The GitHub repository CabuleaVictorAndrei/Real-Time-Road-Condition-Detection-Using-Dashcam-Video contains a labelled image folder "Real-Time-Road-Condition-Detection-Using-Dashcam-Video" with 3 categories: clear, snowy, wet. Examples follow, each with its label.

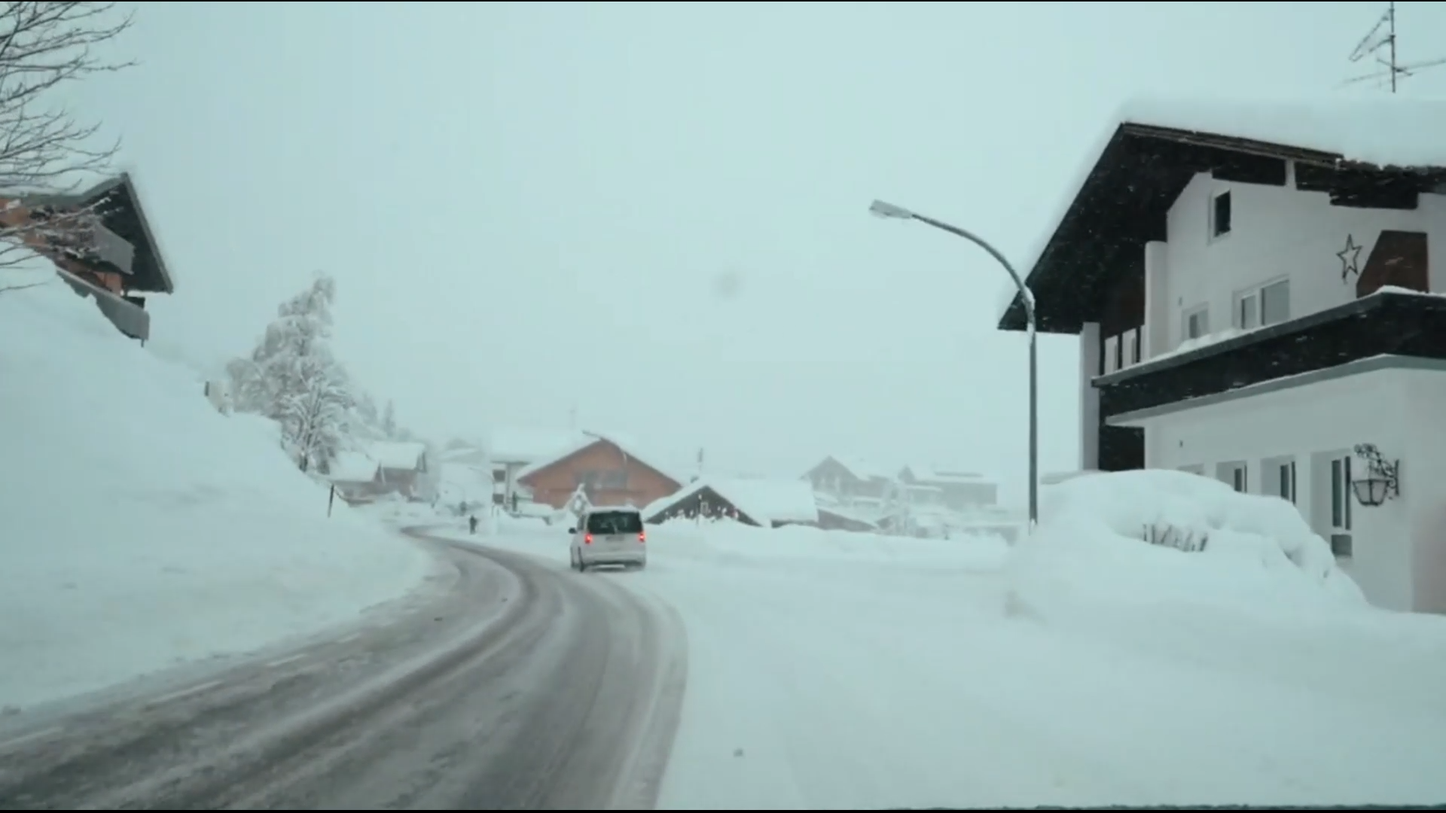
Label: snowy

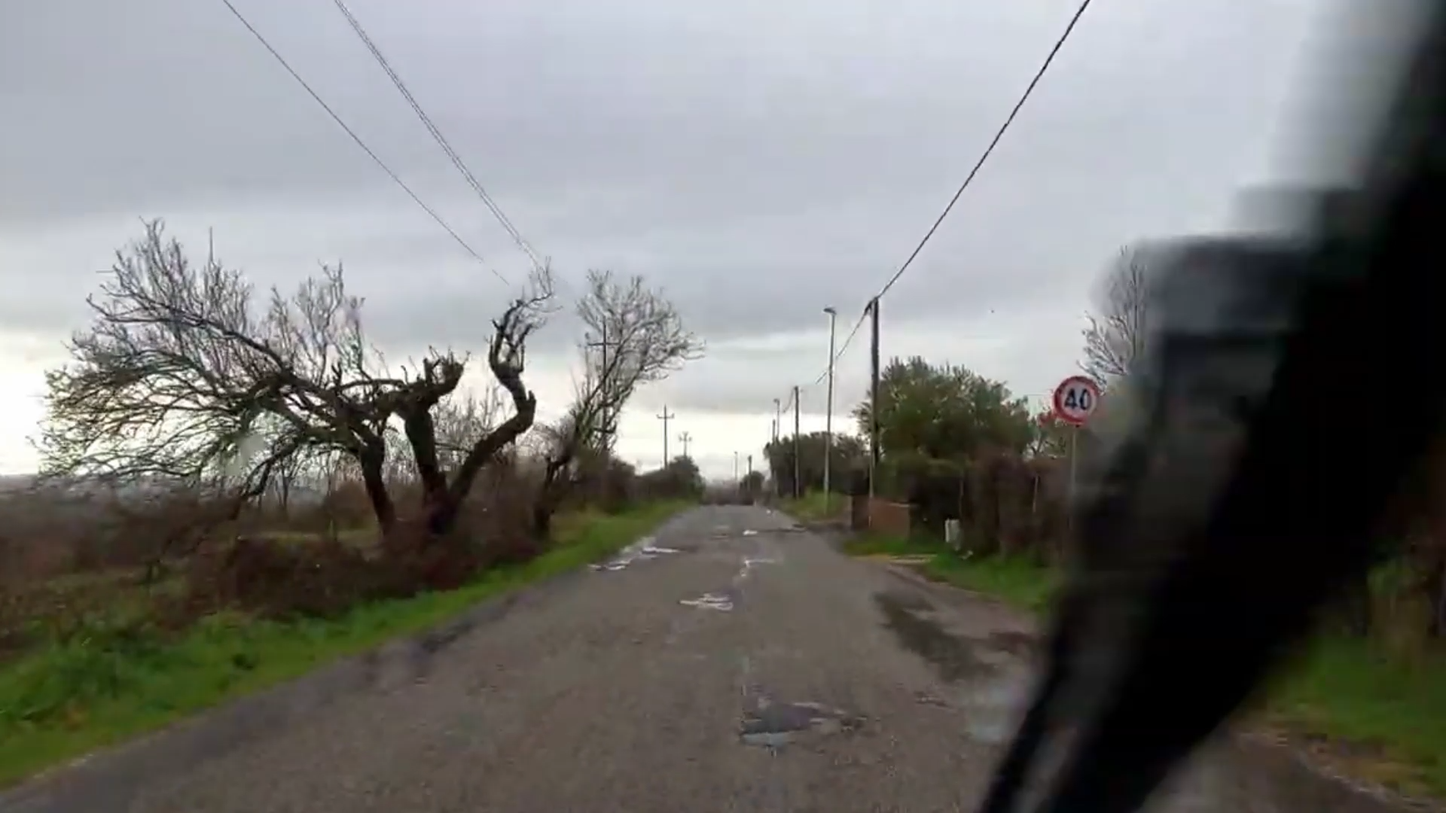
Label: wet

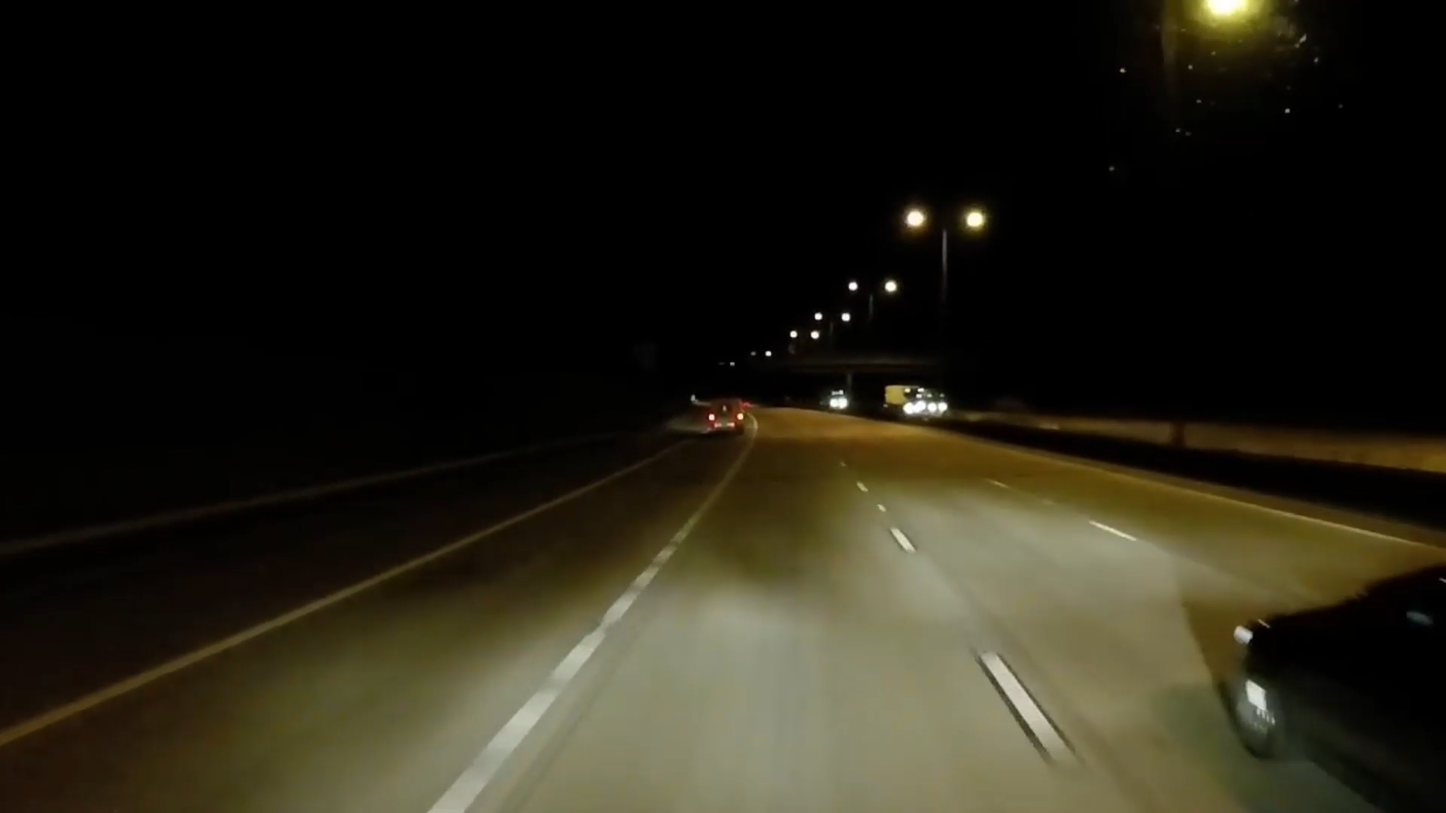
Label: clear

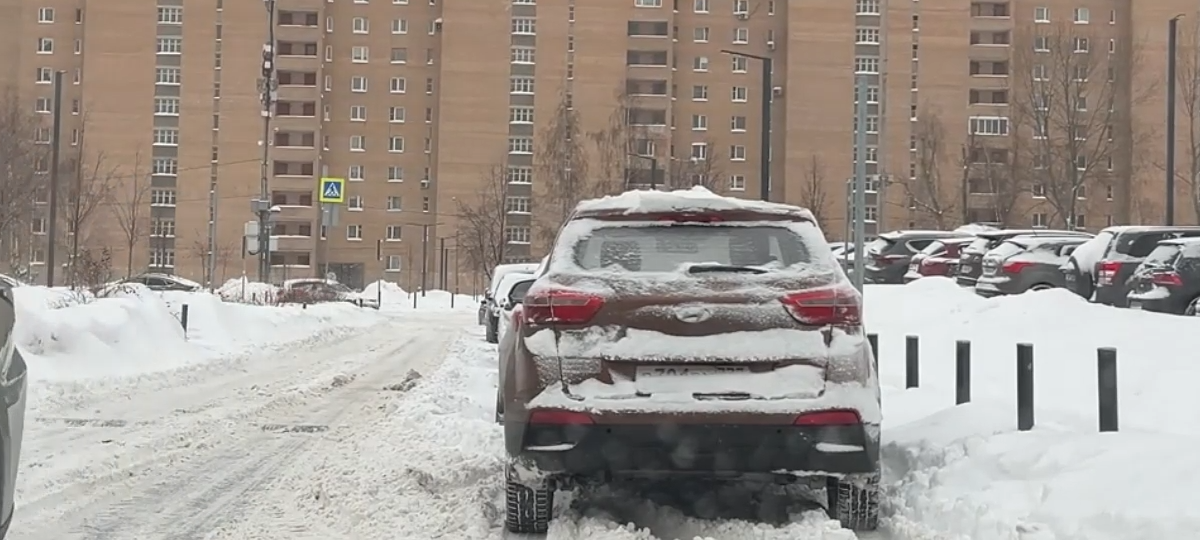
Label: snowy

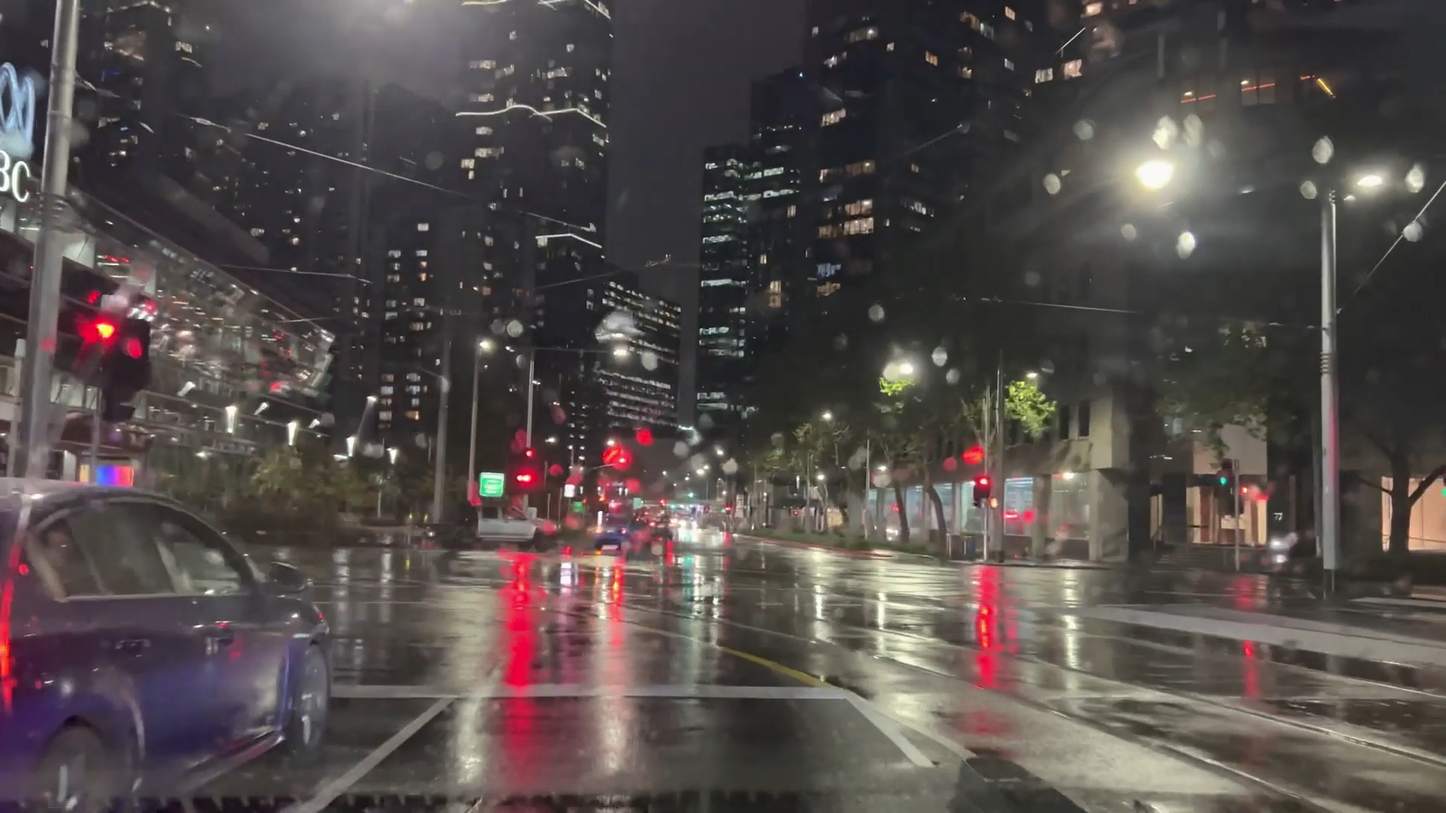
Label: wet

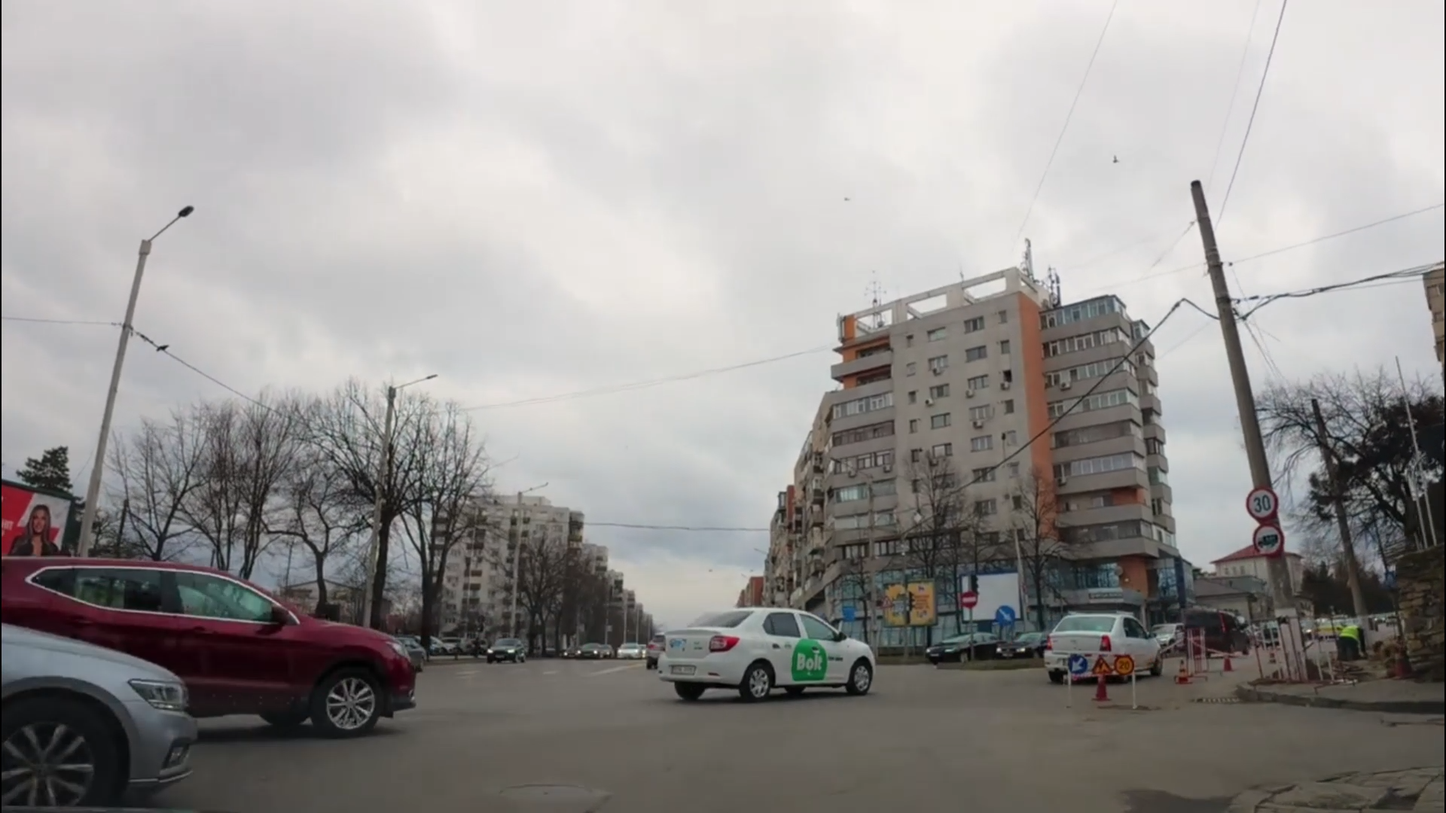
Label: clear
